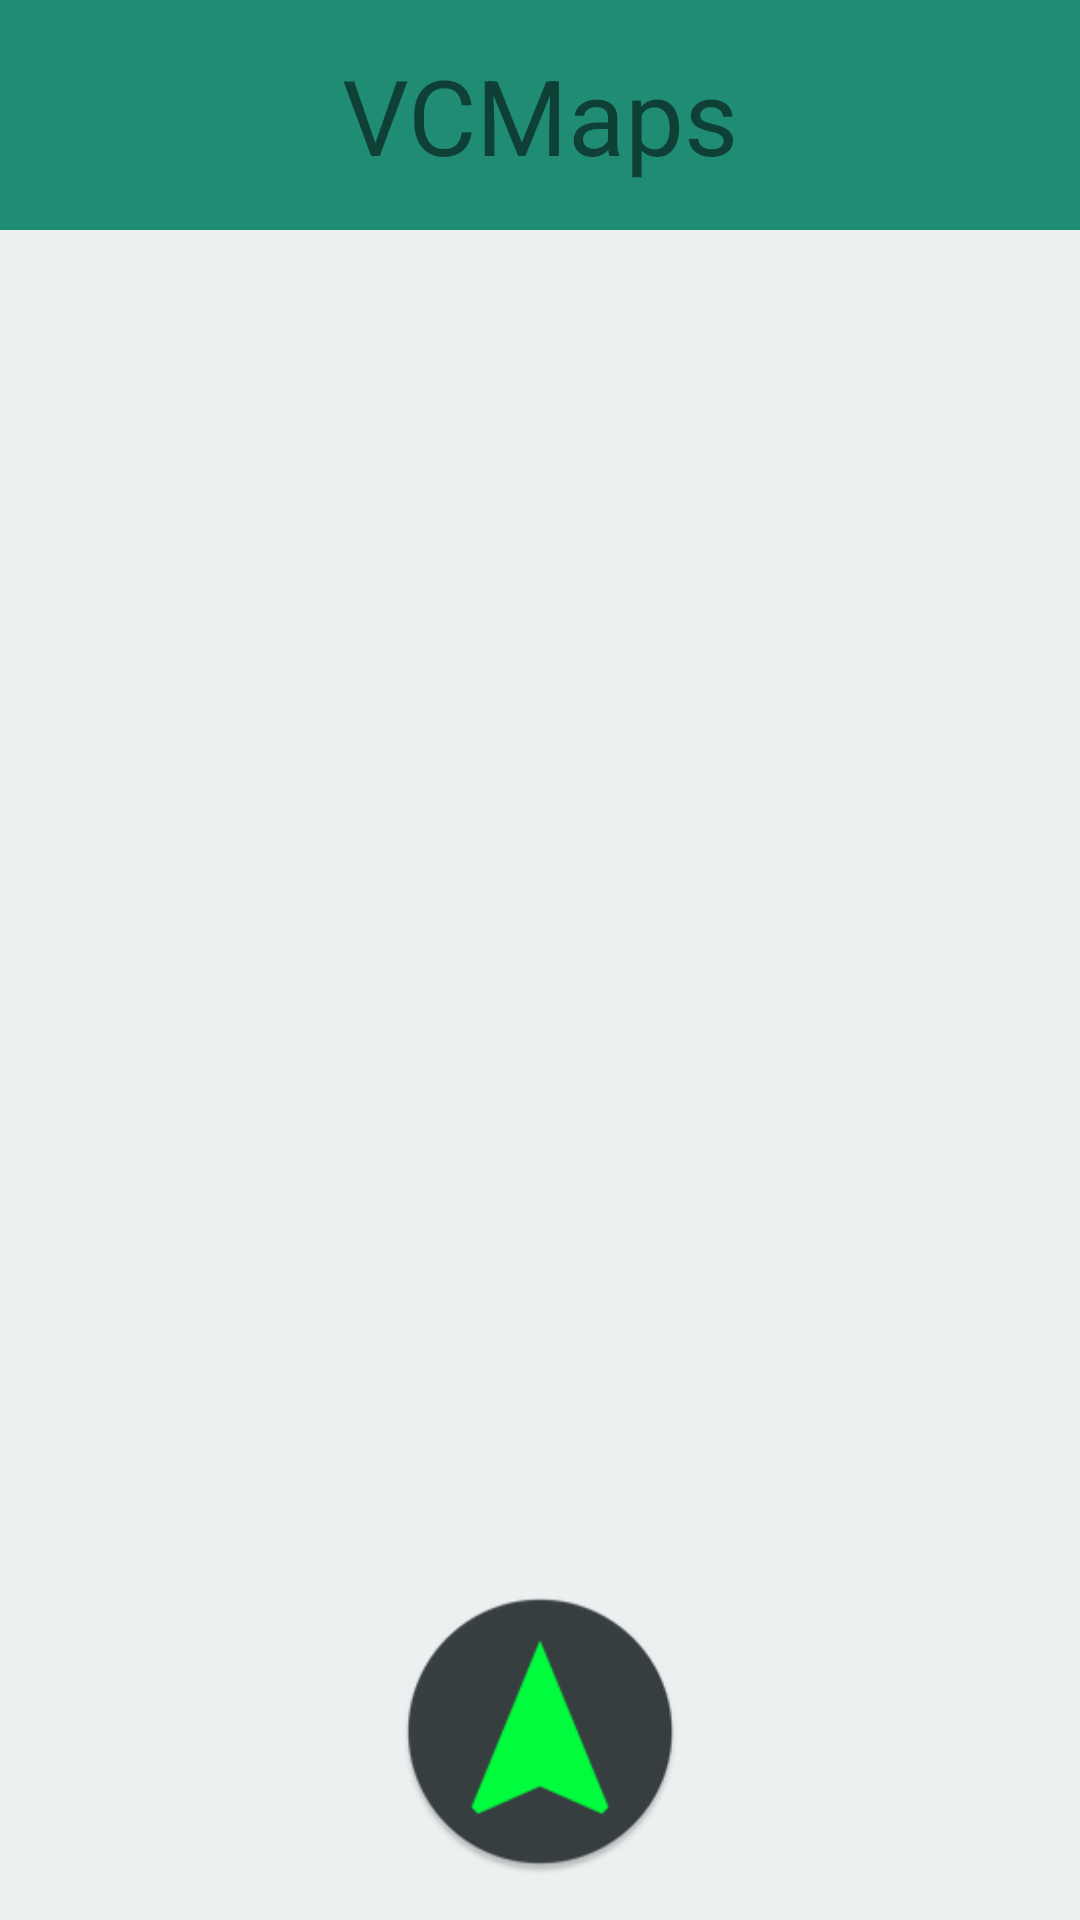

Layout XML and referenced resources for this Android screen:
<!-- AndroidManifest.xml: application theme AppTheme -->
<!-- res/layout/activity_suppression.xml -->
<?xml version="1.0" encoding="utf-8"?>
<LinearLayout xmlns:android="http://schemas.android.com/apk/res/android"
    xmlns:app="http://schemas.android.com/apk/res-auto"
    android:orientation="vertical" android:layout_width="match_parent"
    android:layout_height="match_parent"
    android:background="@color/fond">

    <TextView
        android:id="@+id/nomAppTxtSupp"
        android:layout_width="match_parent"
        android:layout_height="wrap_content"
        android:text="@string/app_name"
        android:layout_gravity="center"
        android:paddingTop="15dp"
        android:paddingBottom="15dp"
        android:textSize="@dimen/titre"
        android:textAlignment="center"
        android:background="@color/vertF"/>

    <ScrollView
        android:layout_width="match_parent"
        android:layout_height="match_parent"
        android:layout_marginTop="15dp"
        android:layout_weight="50"
        android:background="@color/fond">


        <LinearLayout
            android:id="@+id/conteneurBtnSupp"
            android:layout_width="match_parent"
            android:layout_height="wrap_content"
            android:orientation="vertical"
            android:showDividers="middle"
            android:divider="@drawable/espace"
            android:layout_marginLeft="20dp"
            android:layout_marginRight="20dp"
            android:layout_marginTop="20dp">


        </LinearLayout>
    </ScrollView>

    <ImageButton
        android:id="@+id/retourNavigation"
        android:layout_marginTop="15dp"
        android:layout_marginBottom="15dp"
        android:layout_weight="1"
        app:srcCompat="@mipmap/ic_navigation"
        android:layout_width="100dp"
        android:layout_height="100dp"
        android:layout_gravity="center"
        android:adjustViewBounds="true"
        android:background="@color/fond"
        android:scaleType="fitCenter"/>
</LinearLayout>
<!-- resources referenced by this layout -->
<resources>
  <color name="fond">#ecf0f1</color>
  <color name="vertF">#218C74</color>
  <dimen name="titre">35dp</dimen>
  <!-- mipmap ic_navigation: png bitmap (mipmap-hdpi, 2865 bytes) -->
  <string name="app_name">VCMaps</string>
</resources>
